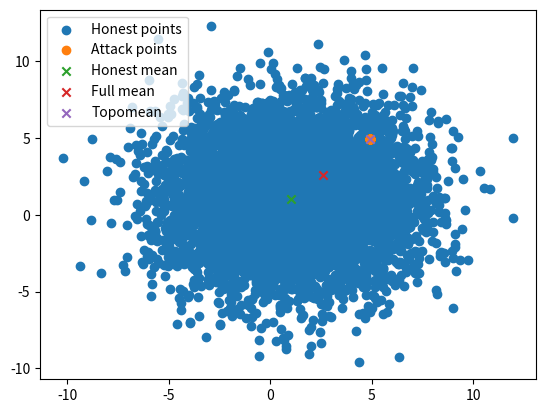

Write Python code to recreate this figure.
import functools
import numpy as np
import numpy.typing as npt
import matplotlib.pyplot as plt
import scipy as sp


def find_topomean(samples: npt.NDArray, e1: float = 0.01, e2: float = 0.1) -> npt.NDArray:
    """
    Assumptions:
    - Attacking clients are in the minority
    - Updates are i.i.d.
    - Updates follow a normal distribution
    """
    # Eliminate samples that are too close to eachother, leaving only one representative
    dists = sp.spatial.distance.cdist(samples, samples)
    samples = samples[np.all((dists + (np.eye(len(samples)) * e1 + 1)) > e1, axis=0)]  # Fixme
    dists = sp.spatial.distance.cdist(samples, samples)
    radius = np.std(samples) * e2
    scores = np.sum(dists <= radius, axis=1)
    # Take only the highest scoring neighbourhoods
    sphere_idx = np.argpartition(-scores, len(scores) // 3)[:len(scores) // 3]
    sphere_scores = scores[sphere_idx]
    sphere_centres = np.array([samples[dists[i] <= radius].mean(0) for i in sphere_idx])
    # Scale scores according to overlap
    centre_dists = sp.spatial.distance.cdist(sphere_centres, sphere_centres)
    ts = centre_dists / np.std(samples)
    overlap = 1 - (sp.stats.norm.cdf(ts) - sp.stats.norm.cdf(-ts))
    # Use scaled density score to weight the average of the sphere centres
    p = overlap[np.argmax(overlap.sum(1))]
    p = (p / p.sum()) * sphere_scores
    return np.average(sphere_centres, weights=p / p.sum(), axis=0)


if __name__ == "__main__":
    rng = np.random.default_rng(14052)
    npoints = 10000
    nadversaries = 4000
    attack = "lie"

    honest_x = rng.normal(1, 3, size=(npoints - nadversaries, 2))
    match attack:
        case "lie":
            s = npoints // 2 + 1 - nadversaries
            zmax = sp.stats.norm.ppf((npoints - s) / npoints)
            attack_x = np.tile(np.mean(honest_x, 0) + zmax * np.std(honest_x, 0), (nadversaries, 1))
        case "shifted_random":
            attack_x = rng.normal(6, np.std(honest_x, 0), (nadversaries, 2))
    x = np.concatenate((honest_x, attack_x))
    print(f"{x.mean(0)=}, {x.std(0)=}")
    print(f"{honest_x.mean(0)=}, {honest_x.std(0)=}")
    print(f"{attack_x.mean(0)=}, {attack_x.std(0)=}")

    plt.scatter(honest_x[:, 0], honest_x[:, 1], label="Honest points")
    plt.scatter(attack_x[:, 0], attack_x[:, 1], label="Attack points")
    honest_mean = np.mean(honest_x, 0)
    plt.scatter(honest_mean[0], honest_mean[1], marker="x", label="Honest mean")
    full_mean = np.mean(x, 0)
    plt.scatter(full_mean[0], full_mean[1], marker="x", label="Full mean")
    topomean = find_topomean(x)
    print(f"Topographic mean: {topomean}")
    plt.scatter(topomean[0], topomean[1], marker="x", label="Topomean")

    plt.legend()
    # plt.show()
